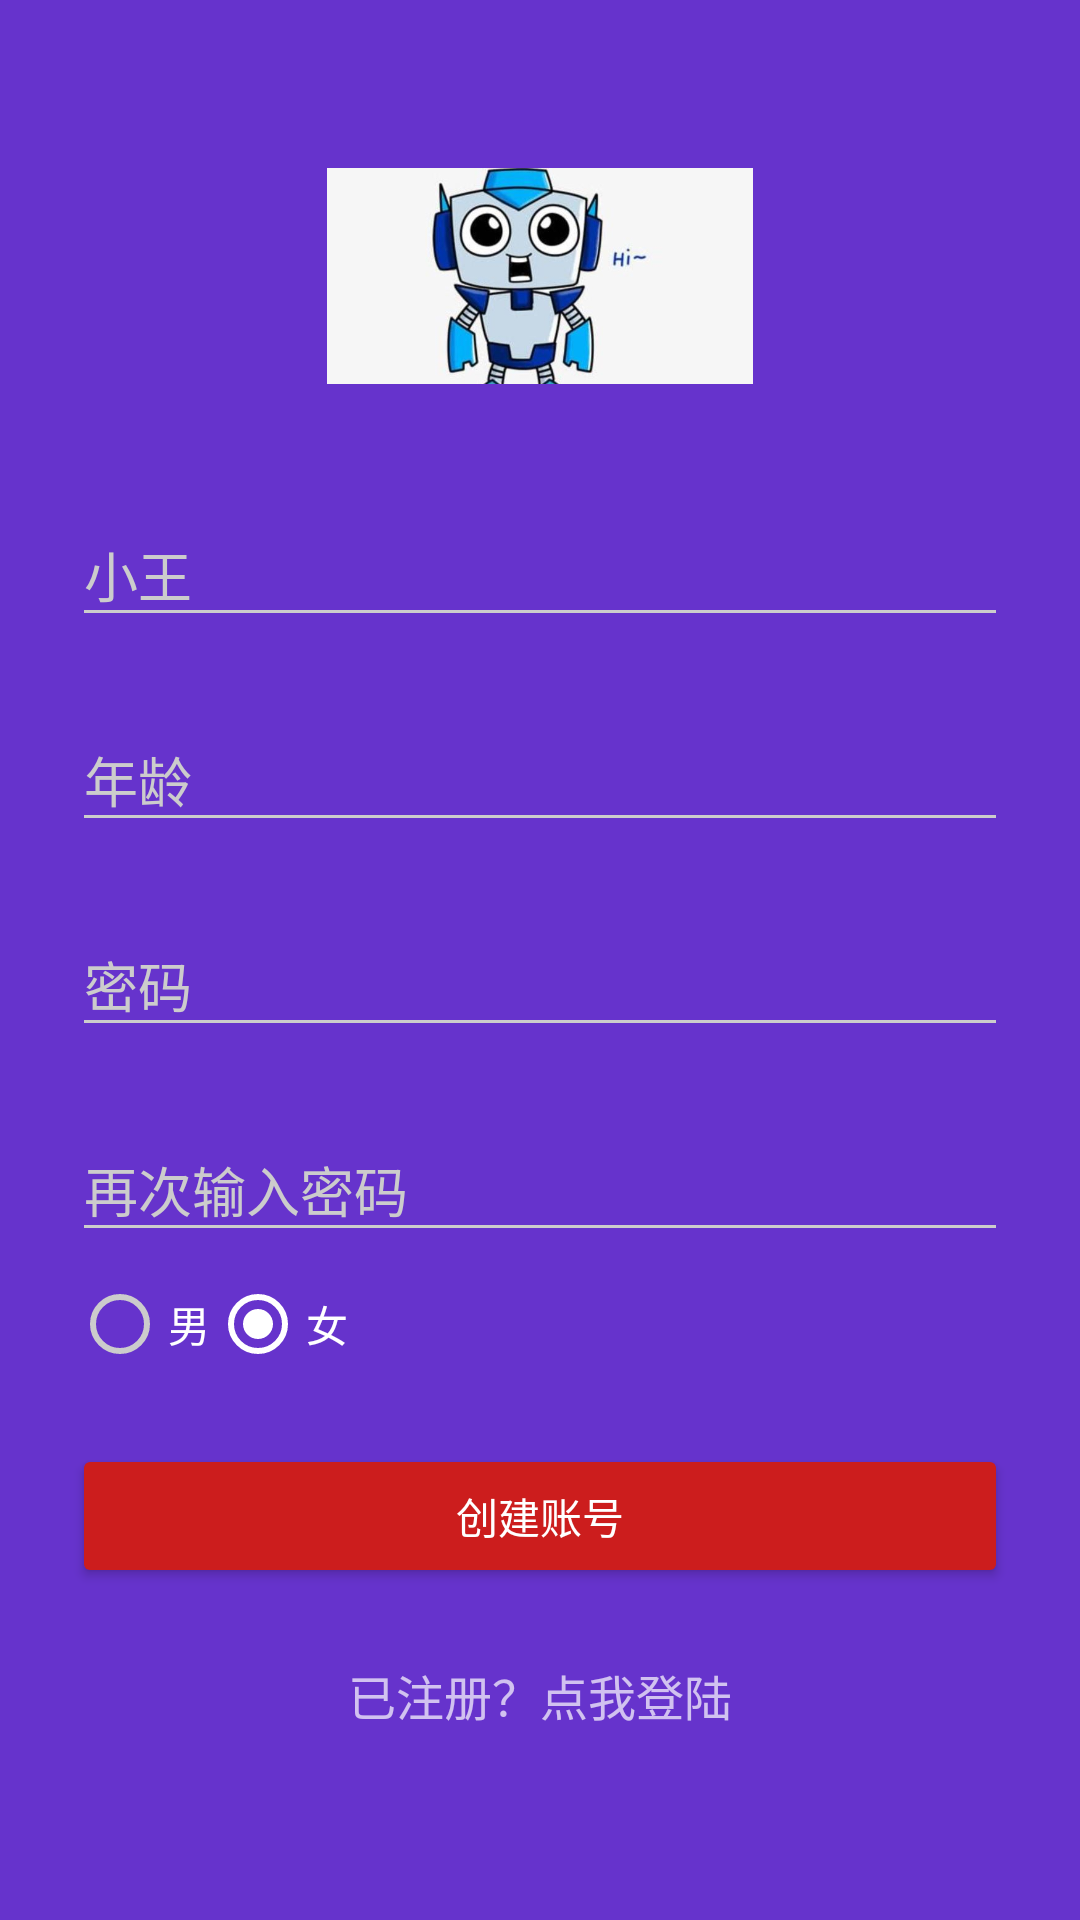

The Android layout XML behind this screen, and the referenced resources:
<!-- AndroidManifest.xml: activity theme AppTheme.Dark -->
<!-- res/layout/activity_sigup2.xml -->
<?xml version="1.0" encoding="utf-8"?>
<ScrollView
    xmlns:android="http://schemas.android.com/apk/res/android"
    android:layout_width="fill_parent"
    android:layout_height="fill_parent"
    android:fitsSystemWindows="true">

    <LinearLayout
        android:orientation="vertical"
        android:layout_width="match_parent"
        android:layout_height="wrap_content"
        android:paddingTop="56dp"
        android:paddingLeft="24dp"
        android:paddingRight="24dp">

        <ImageView android:src="@drawable/robot"
            android:layout_width="wrap_content"
            android:layout_height="72dp"
            android:layout_marginBottom="24dp"
            android:layout_gravity="center_horizontal" />

        
        <android.support.design.widget.TextInputLayout
            android:layout_width="match_parent"
            android:layout_height="wrap_content"
            android:layout_marginTop="8dp"
            android:layout_marginBottom="8dp">
            <EditText android:id="@+id/input_name"
                android:layout_width="match_parent"
                android:layout_height="wrap_content"
                android:inputType="textPersonName"
                android:hint="@string/username" />
        </android.support.design.widget.TextInputLayout>










        
        <android.support.design.widget.TextInputLayout
            android:layout_width="match_parent"
            android:layout_height="wrap_content"
            android:layout_marginTop="8dp"
            android:layout_marginBottom="8dp">

            <EditText
                android:id="@+id/input_age"
                android:layout_width="match_parent"
                android:layout_height="wrap_content"
                android:hint="@string/age"
                android:inputType="number" />
        </android.support.design.widget.TextInputLayout>



        
        <android.support.design.widget.TextInputLayout
            android:layout_width="match_parent"
            android:layout_height="wrap_content"
            android:layout_marginTop="8dp"
            android:layout_marginBottom="8dp">
            <EditText android:id="@+id/input_password"
                android:layout_width="match_parent"
                android:layout_height="wrap_content"
                android:inputType="textPassword"
                android:hint="@string/password"/>
        </android.support.design.widget.TextInputLayout>

        
        <android.support.design.widget.TextInputLayout
            android:layout_width="match_parent"
            android:layout_height="wrap_content"
            android:layout_marginTop="8dp"
            android:layout_marginBottom="8dp">
            <EditText android:id="@+id/input_reEnterPassword"
                android:layout_width="match_parent"
                android:layout_height="wrap_content"
                android:inputType="textPassword"
                android:hint="@string/re_enter_password"/>
        </android.support.design.widget.TextInputLayout>






        <RadioGroup
            android:id="@+id/sexRegister"
            android:layout_width="fill_parent"
            android:layout_height="wrap_content"
            android:checkedButton="@+id/woman"
            android:orientation="horizontal" >

            <RadioButton
                android:id="@+id/nan"
                android:text="男"
                android:layout_height="wrap_content"
                android:layout_width="wrap_content" />

            <RadioButton
                android:id="@id/woman"
                android:text="女"
                android:layout_height="wrap_content"
                android:layout_width="wrap_content"/>
        </RadioGroup>
        <android.support.v7.widget.AppCompatButton
            android:id="@+id/btn_signup"
            android:layout_width="fill_parent"
            android:layout_height="wrap_content"
            android:layout_marginTop="24dp"
            android:layout_marginBottom="24dp"
            android:padding="12dp"
            android:text="@string/create_account"/>
        <TextView android:id="@+id/link_login"
            android:layout_width="fill_parent"
            android:layout_height="wrap_content"
            android:layout_marginBottom="24dp"
            android:text="@string/already_a_member_login"
            android:gravity="center"
            android:textSize="16dip"/>
    </LinearLayout>
</ScrollView>
<!-- resources referenced by this layout -->
<resources>
  <!-- drawable robot: png bitmap (drawable, 28356 bytes) -->
  <string name="age">年龄</string>
  <string name="already_a_member_login">已注册？点我登陆</string>
  <string name="create_account">创建账号</string>
  <string name="password">密码</string>
  <string name="re_enter_password">再次输入密码</string>
  <string name="username">小王</string>
  <style name="AppTheme.Dark" parent="Theme.AppCompat.NoActionBar">
          <item name="colorPrimary">@color/primary</item>
          <item name="colorPrimaryDark">@color/primary_dark</item>
          <item name="colorAccent">@color/accent</item>
  
          <item name="android:windowBackground">@color/perpule</item>
  
          <item name="colorControlNormal">@color/iron</item>
          <item name="colorControlActivated">@color/white</item>
          <item name="colorControlHighlight">@color/white</item>
          <item name="android:textColorHint">@color/iron</item>
  
          <item name="colorButtonNormal">@color/primary_darker</item>
          <item name="android:colorButtonNormal">@color/primary_darker</item>
      </style>
  <color name="primary">#E43F3F</color>
  <color name="primary_dark">#E12929</color>
  <color name="accent">#FFFFFF</color>
  <color name="perpule">#6633cc</color>
  <color name="iron">#CCCCCC</color>
  <color name="white">#FFFFFF</color>
  <color name="primary_darker">#CC1D1D</color>
</resources>
